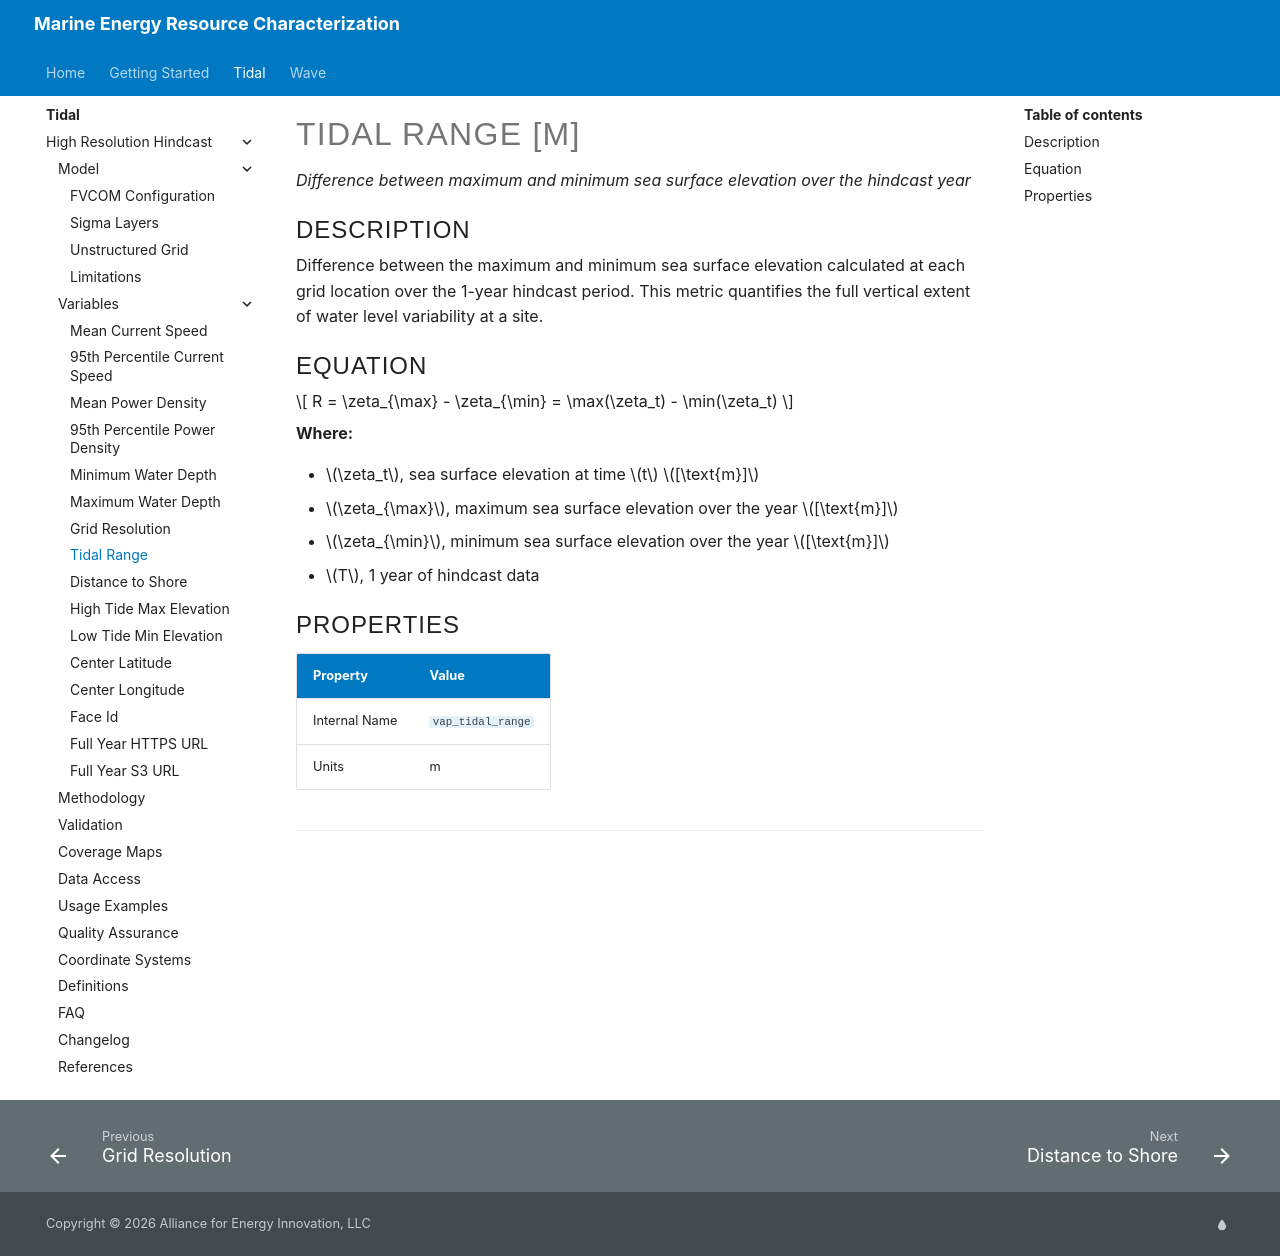

repository: NatLabRockies/Marine_Energy_Resource_Characterization · page: pr-preview/pr-4/tidal/high_resolution_hindcast/variables/tidal-range/index.html · generator: mkdocs

<!-- AUTO-GENERATED FILE — DO NOT EDIT DIRECTLY -->
<!-- Source of truth: src/variable_registry.py (VARIABLE_REGISTRY) -->
<!-- To update: edit the registry, then run `python generate_variable_docs.py` -->

# Tidal Range [m]

*Difference between maximum and minimum sea surface elevation over the hindcast year*

## Description

Difference between the maximum and minimum sea surface elevation calculated at each grid location over the 1-year hindcast period. This metric quantifies the full vertical extent of water level variability at a site.

## Equation

$$
R = \zeta_{\max} - \zeta_{\min} = \max(\zeta_t) - \min(\zeta_t)
$$

**Where:**

- $\zeta_t$, sea surface elevation at time $t$ $[\text{m}]$
- $\zeta_{\max}$, maximum sea surface elevation over the year $[\text{m}]$
- $\zeta_{\min}$, minimum sea surface elevation over the year $[\text{m}]$
- $T$, 1 year of hindcast data

## Properties

| Property | Value |
| --- | --- |
| Internal Name | `vap_tidal_range` |
| Units | m |

--8<-- "docs/tidal/high_resolution_hindcast/_cite-widget.md"
